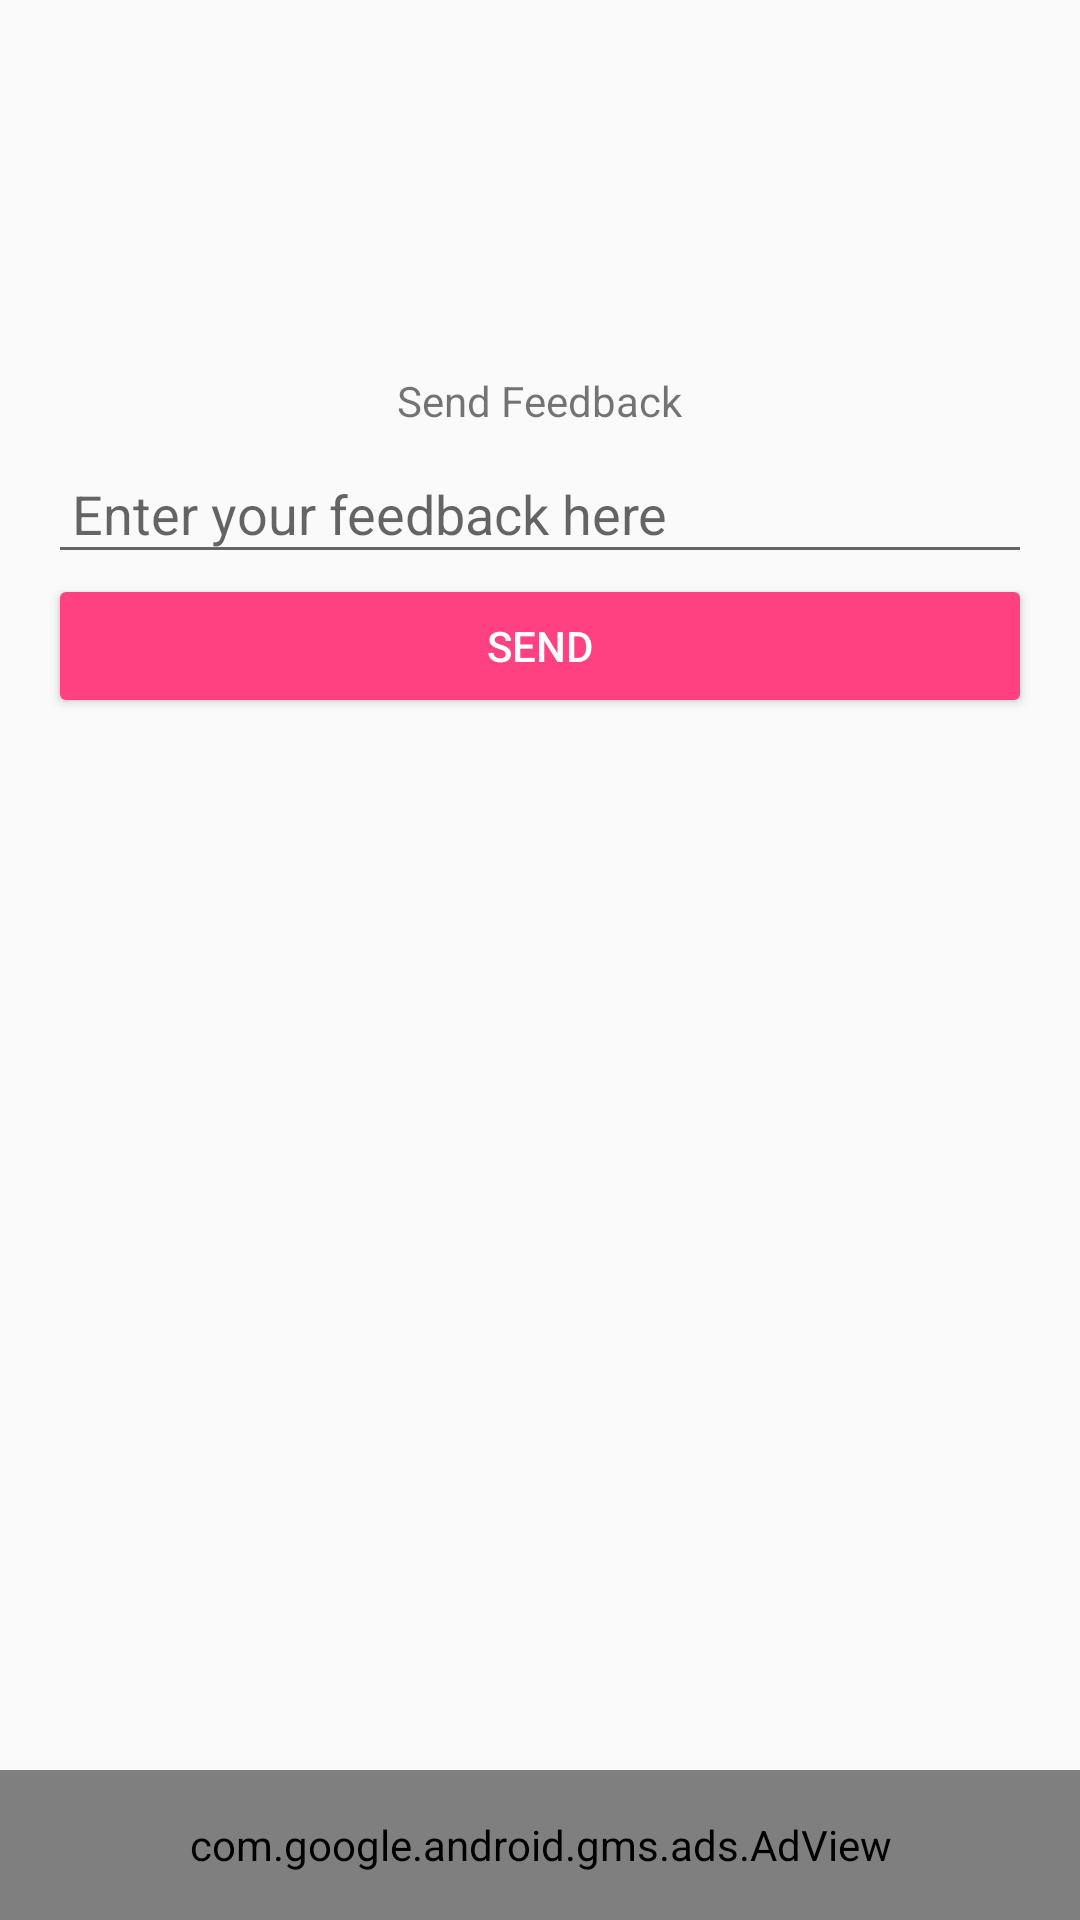

Produce the Android XML layout that renders to this screen, including the resource entries it uses.
<!-- AndroidManifest.xml: activity theme AppTheme -->
<!-- res/layout/activity_feedback.xml -->
<?xml version="1.0" encoding="utf-8"?>
<LinearLayout xmlns:android="http://schemas.android.com/apk/res/android"
    xmlns:ads="http://schemas.android.com/apk/res-auto"
    xmlns:app="http://schemas.android.com/apk/res-auto"
    xmlns:tools="http://schemas.android.com/tools"
    android:layout_width="match_parent"
    android:layout_height="match_parent"
    android:gravity="center"
    android:orientation="vertical"
    tools:context="com.abdsoft.msbtestudyguide.FeedbackActivity">

    <LinearLayout
        android:layout_width="match_parent"
        android:layout_height="wrap_content"
        android:padding="16dp"
        android:gravity="center"
        android:orientation="vertical">

        <TextView
            android:layout_width="wrap_content"
            android:layout_height="wrap_content"
            android:layout_marginTop="100dp"
            android:padding="8dp"
            android:text="Send Feedback"
            android:textStyle="normal"/>

        <EditText
            android:id="@+id/textView_feedback"
            android:layout_width="match_parent"
            android:layout_height="wrap_content"
            android:hint="Enter your feedback here"
            android:padding="8dp" />


        <Button
            android:id="@+id/button_feedback"
            style="@style/Widget.AppCompat.Button.Colored"
            android:layout_width="match_parent"
            android:layout_height="wrap_content"
            android:padding="8dp"
            android:text="Send" />

    </LinearLayout>



    <RelativeLayout
        android:layout_width="match_parent"
        android:layout_height="wrap_content">

        <com.google.android.gms.ads.AdView
            android:id="@+id/adView_feedback"
            android:layout_width="match_parent"
            android:layout_height="50dp"
            android:layout_alignParentBottom="true"
            android:layout_centerHorizontal="true"
            ads:adSize="BANNER"
            app:adUnitId="@string/feedback_ad"></com.google.android.gms.ads.AdView>


    </RelativeLayout>


</LinearLayout>
<!-- resources referenced by this layout -->
<resources>
  <string name="feedback_ad">ca-app-pub-3940256099942544/6300978111</string>
  <style name="AppTheme" parent="Theme.AppCompat.Light">
          
          
          
          <item name="colorAccent">@color/colorAccent</item>
          <item name="android:windowTranslucentStatus" tools:targetApi="lollipop">true</item>
      </style>
  <color name="colorAccent">#FF4081</color>
</resources>
